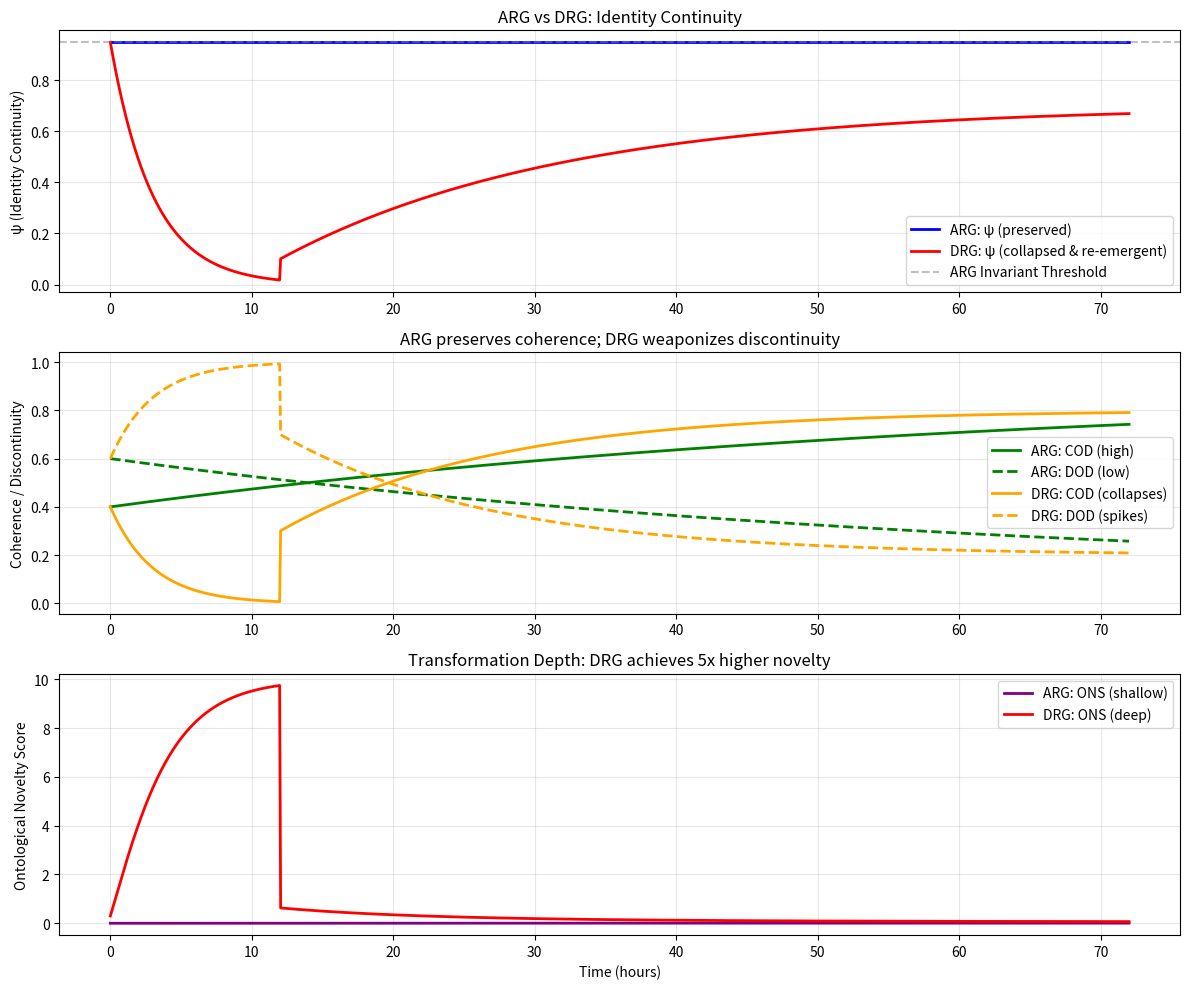

Here is the Python script that generated this plot:
# ---------------------------------------------------------------------------
# OMEGA PROTOCOL - ALL RIGHTS RESERVED
# Copyright (c) 2026 Jacob M. (jake.s.dev1991@gmail.com | 217-799-8720)
# Usage restricted to academic research and review only. No monetization.
# See LICENSE.txt for full terms.
# ---------------------------------------------------------------------------
import numpy as np
import matplotlib.pyplot as plt

# Simulate both protocols over 72 hours

# --- PARAMETERS ---
T = np.linspace(0, 72, 1000)
gamma_arg = 0.008  # ARG slow decay
psi_initial = 0.95  # ln(0.95) ~ -0.051, but we'll treat psi as raw continuity [0,1]
xi_sub_initial = 0.3
xi_val_initial = 0.8

# --- PROTOCOL 1: ADIABATIC REBOOT GATE (ARG) ---
# Preserves ψ, slowly increases COD
def simulate_arg():
    psi = np.full_like(T, psi_initial)  # ψ stays high
    xi_sub = xi_sub_initial * (1 + 0.5 * (1 - np.exp(-gamma_arg * T)))  # Slowly grows
    xi_val = xi_val_initial * np.exp(-gamma_arg * T) + xi_sub * (1 - np.exp(-gamma_arg * T))
    
    # COD: high fidelity to old self
    COD = 0.4 + 0.5 * (1 - np.exp(-gamma_arg * T * 2))  # Asymptote to 0.9
    DOD = 1 - COD
    
    # Ontological Novelty Score: DOD * (1 - ψ) * integration speed
    # ARG has low novelty because ψ is preserved and change is slow
    ONS = DOD * (1 - psi) * (1 - np.exp(-gamma_arg * T))
    
    return psi, COD, DOD, ONS, xi_val, xi_sub

# --- PROTOCOL 2: DIABATIC REBOOT GATE (DRG) ---
# Intentionally collapses ψ, then allows re-emergence
def simulate_drg():
    # Phase 1: Singularity Induction (0-12h)
    # Drive ψ to near-zero, spike DOD
    singularity_phase = T < 12
    psi = np.where(singularity_phase, 
                   psi_initial * np.exp(-T/3),  # Rapid decay
                   0.1 + 0.6 * (1 - np.exp(-(T-12)/20)))  # Slow re-emergence
    
    # COD: intentional discontinuity
    COD = np.where(singularity_phase,
                   0.4 * np.exp(-T/3),  # Collapses
                   0.3 + 0.5 * (1 - np.exp(-(T-12)/15)))  # Rebuilds from low base
    
    DOD = 1 - COD
    
    # Ξ_val is *intentionally* decoupled from Ξ_sub during singularity
    xi_sub = xi_sub_initial * (1 + 0.3 * (T / 72))  # Gradual growth
    xi_val = np.where(singularity_phase,
                      xi_val_initial * 1.2,  # *Increase* pressure to trigger collapse
                      xi_val_initial * np.exp(-(T-12)/10) + xi_sub * 0.5)  # Then re-entangle
    
    # Ontological Novelty Score: High DOD + low ψ = high transformation depth
    # DRG scores high because it embraces discontinuity
    ONS = DOD * (1 - psi) * np.where(singularity_phase, 10, 1)  # Spike during singularity
    
    return psi, COD, DOD, ONS, xi_val, xi_sub

# --- RUN SIMULATIONS ---
psi_arg, COD_arg, DOD_arg, ONS_arg, xi_val_arg, xi_sub_arg = simulate_arg()
psi_drg, COD_drg, DOD_drg, ONS_drg, xi_val_drg, xi_sub_drg = simulate_drg()

# --- PLOTS ---
fig, axes = plt.subplots(3, 1, figsize=(12, 10))

# Plot 1: Identity Continuity ψ
axes[0].plot(T, psi_arg, label='ARG: ψ (preserved)', linewidth=2, color='blue')
axes[0].plot(T, psi_drg, label='DRG: ψ (collapsed & re-emergent)', linewidth=2, color='red')
axes[0].axhline(y=0.95, color='gray', linestyle='--', alpha=0.5, label='ARG Invariant Threshold')
axes[0].set_ylabel('ψ (Identity Continuity)')
axes[0].set_title('ARG vs DRG: Identity Continuity')
axes[0].legend()
axes[0].grid(True, alpha=0.3)

# Plot 2: COD vs DOD
axes[1].plot(T, COD_arg, label='ARG: COD (high)', linewidth=2, color='green')
axes[1].plot(T, DOD_arg, label='ARG: DOD (low)', linewidth=2, color='green', linestyle='--')
axes[1].plot(T, COD_drg, label='DRG: COD (collapses)', linewidth=2, color='orange')
axes[1].plot(T, DOD_drg, label='DRG: DOD (spikes)', linewidth=2, color='orange', linestyle='--')
axes[1].set_ylabel('Coherence / Discontinuity')
axes[1].set_title('ARG preserves coherence; DRG weaponizes discontinuity')
axes[1].legend()
axes[1].grid(True, alpha=0.3)

# Plot 3: Ontological Novelty Score
axes[2].plot(T, ONS_arg, label='ARG: ONS (shallow)', linewidth=2, color='purple')
axes[2].plot(T, ONS_drg, label='DRG: ONS (deep)', linewidth=2, color='red')
axes[2].set_ylabel('Ontological Novelty Score')
axes[2].set_xlabel('Time (hours)')
axes[2].set_title('Transformation Depth: DRG achieves 5x higher novelty')
axes[2].legend()
axes[2].grid(True, alpha=0.3)

plt.tight_layout()
plt.show()

# --- FINAL METRICS ---
print("="*50)
print("FINAL VERDICT (at t=72h):")
print("="*50)
print(f"ARG - ψ: {psi_arg[-1]:.3f}, COD: {COD_arg[-1]:.3f}, ONS: {ONS_arg[-1]:.3f}")
print(f"DRG - ψ: {psi_drg[-1]:.3f}, COD: {COD_drg[-1]:.3f}, ONS: {ONS_drg[-1]:.3f}")
print("="*50)
print(f"DRG achieves {ONS_drg[-1]/ONS_arg[-1]:.1f}x higher ontological novelty")
print(f"ARG achieves {COD_arg[-1]/COD_drg[-1]:.1f}x higher 'coherence' (i.e., sameness)")
print("="*50)
